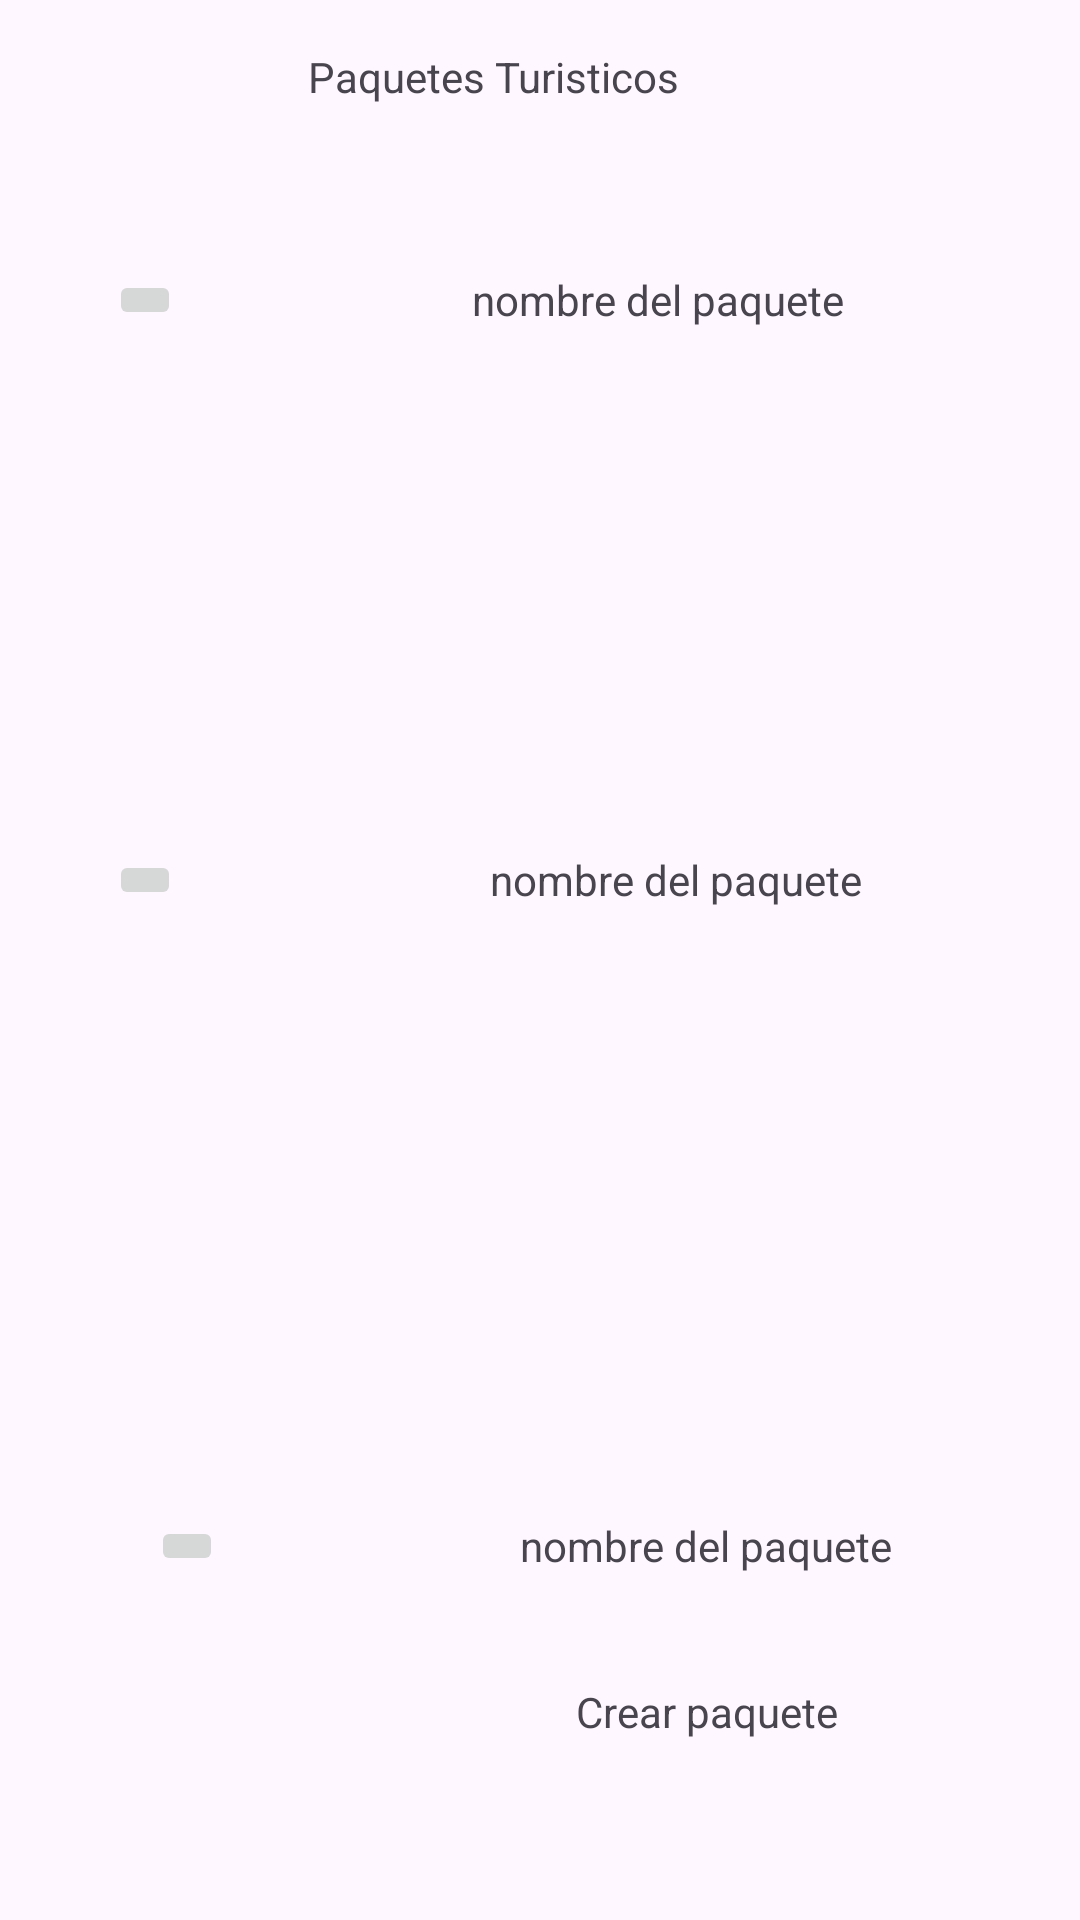

Android layout source for this screen:
<!-- AndroidManifest.xml: application theme Theme.Aplicacion_turimos -->
<!-- res/layout/activity_paquetesturisticos.xml -->
<?xml version="1.0" encoding="utf-8"?>
<androidx.constraintlayout.widget.ConstraintLayout xmlns:android="http://schemas.android.com/apk/res/android"
    xmlns:app="http://schemas.android.com/apk/res-auto"
    xmlns:tools="http://schemas.android.com/tools"
    android:layout_width="match_parent"
    android:layout_height="match_parent"
    tools:context=".Paquetesturisticos">

    <TextView
        android:id="@+id/textView22"
        android:layout_width="wrap_content"
        android:layout_height="wrap_content"
        android:layout_marginTop="16dp"
        android:text="@string/paquetesturisticos"
        app:layout_constraintEnd_toEndOf="parent"
        app:layout_constraintHorizontal_bias="0.435"
        app:layout_constraintStart_toStartOf="parent"
        app:layout_constraintTop_toTopOf="parent" />

    <TextView
        android:id="@+id/textView23"
        android:layout_width="wrap_content"
        android:layout_height="wrap_content"
        android:text="nombre del paquete"
        app:layout_constraintBottom_toBottomOf="@+id/paquete1"
        app:layout_constraintEnd_toEndOf="parent"
        app:layout_constraintHorizontal_bias="0.667"
        app:layout_constraintStart_toStartOf="parent"
        app:layout_constraintTop_toTopOf="@+id/paquete1"
        app:layout_constraintVertical_bias="0.46" />

    <TextView
        android:id="@+id/textView24"
        android:layout_width="wrap_content"
        android:layout_height="wrap_content"
        android:text="nombre del paquete"
        app:layout_constraintBottom_toBottomOf="@+id/paquete2"
        app:layout_constraintEnd_toEndOf="parent"
        app:layout_constraintHorizontal_bias="0.692"
        app:layout_constraintStart_toStartOf="parent"
        app:layout_constraintTop_toTopOf="@+id/paquete2"
        app:layout_constraintVertical_bias="0.375" />

    <TextView
        android:id="@+id/textView25"
        android:layout_width="wrap_content"
        android:layout_height="wrap_content"
        android:text="nombre del paquete"
        app:layout_constraintBottom_toBottomOf="@+id/paquete3"
        app:layout_constraintEnd_toEndOf="parent"
        app:layout_constraintHorizontal_bias="0.734"
        app:layout_constraintStart_toStartOf="parent"
        app:layout_constraintTop_toTopOf="@+id/paquete3"
        app:layout_constraintVertical_bias="0.343" />

    <ImageButton
        android:id="@+id/paquete1"
        android:layout_width="wrap_content"
        android:layout_height="wrap_content"
        app:layout_constraintBottom_toBottomOf="parent"
        app:layout_constraintEnd_toEndOf="parent"
        app:layout_constraintHorizontal_bias="0.108"
        app:layout_constraintStart_toStartOf="parent"
        app:layout_constraintTop_toTopOf="parent"
        app:layout_constraintVertical_bias="0.145"
        tools:srcCompat="@tools:sample/avatars" />

    <ImageButton
        android:id="@+id/paquete2"
        android:layout_width="wrap_content"
        android:layout_height="wrap_content"
        app:layout_constraintBottom_toBottomOf="parent"
        app:layout_constraintEnd_toEndOf="parent"
        app:layout_constraintHorizontal_bias="0.108"
        app:layout_constraintStart_toStartOf="parent"
        app:layout_constraintTop_toTopOf="parent"
        app:layout_constraintVertical_bias="0.457"
        tools:srcCompat="@tools:sample/avatars" />

    <ImageButton
        android:id="@+id/paquete3"
        android:layout_width="wrap_content"
        android:layout_height="wrap_content"
        app:layout_constraintBottom_toBottomOf="parent"
        app:layout_constraintEnd_toEndOf="parent"
        app:layout_constraintHorizontal_bias="0.15"
        app:layout_constraintStart_toStartOf="parent"
        app:layout_constraintTop_toTopOf="parent"
        app:layout_constraintVertical_bias="0.815"
        tools:srcCompat="@tools:sample/avatars" />

    <TextView
        android:id="@+id/textView52"
        android:layout_width="wrap_content"
        android:layout_height="wrap_content"
        android:layout_marginBottom="60dp"
        android:clickable="true"
        android:onClick="crearpaquete"
        android:text="@string/registrarp"
        app:layout_constraintBottom_toBottomOf="parent"
        app:layout_constraintEnd_toEndOf="parent"
        app:layout_constraintHorizontal_bias="0.704"
        app:layout_constraintStart_toStartOf="parent" />
</androidx.constraintlayout.widget.ConstraintLayout>
<!-- resources referenced by this layout -->
<resources>
  <string name="paquetesturisticos">Paquetes Turisticos</string>
  <string name="registrarp">Crear paquete</string>
  <style name="Theme.Aplicacion_turimos" parent="Base.Theme.Aplicacion_turimos" />
  <style name="Base.Theme.Aplicacion_turimos" parent="Theme.Material3.DayNight.NoActionBar">
          
          
          <item name="colorPrimary">@color/primary</item>
          <item name="colorPrimaryVariant">@color/primary_dark</item>
          <item name="colorOnPrimary">@color/primary_light</item>
          
          <item name="colorSecondary">@color/accent</item>
          <item name="colorSecondaryVariant">@color/primary_dark</item>
          <item name="colorOnSecondary">@color/secondary_text</item>
      </style>
</resources>
